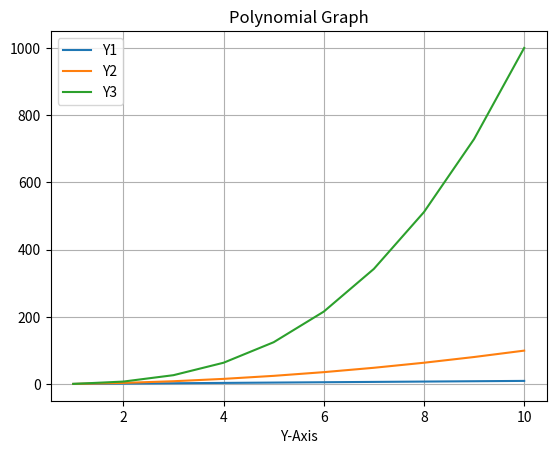

Python code for this plot:
import matplotlib.pyplot as plt

X = list(range(1,11))

# List  Comprehension

Y1 = [n for n in X]
Y2 = [n*n for n in X]
Y3 = [n*n*n for n in X]

print(X)
print(Y1)
print(Y2)
print(Y3)

plt.plot(X, Y1, label="Y1")
plt.plot(X, Y2, label="Y2")
plt.plot(X, Y3, label="Y3")

plt.legend() # How we can place a legend on different positions -> Explore

plt.xlabel("X-Axis")
plt.xlabel("Y-Axis")

plt.title("Polynomial Graph")
plt.grid(True)

# To save Graph
plt.savefig("MyGraph")      # saved as MyGraph.png

plt.show()